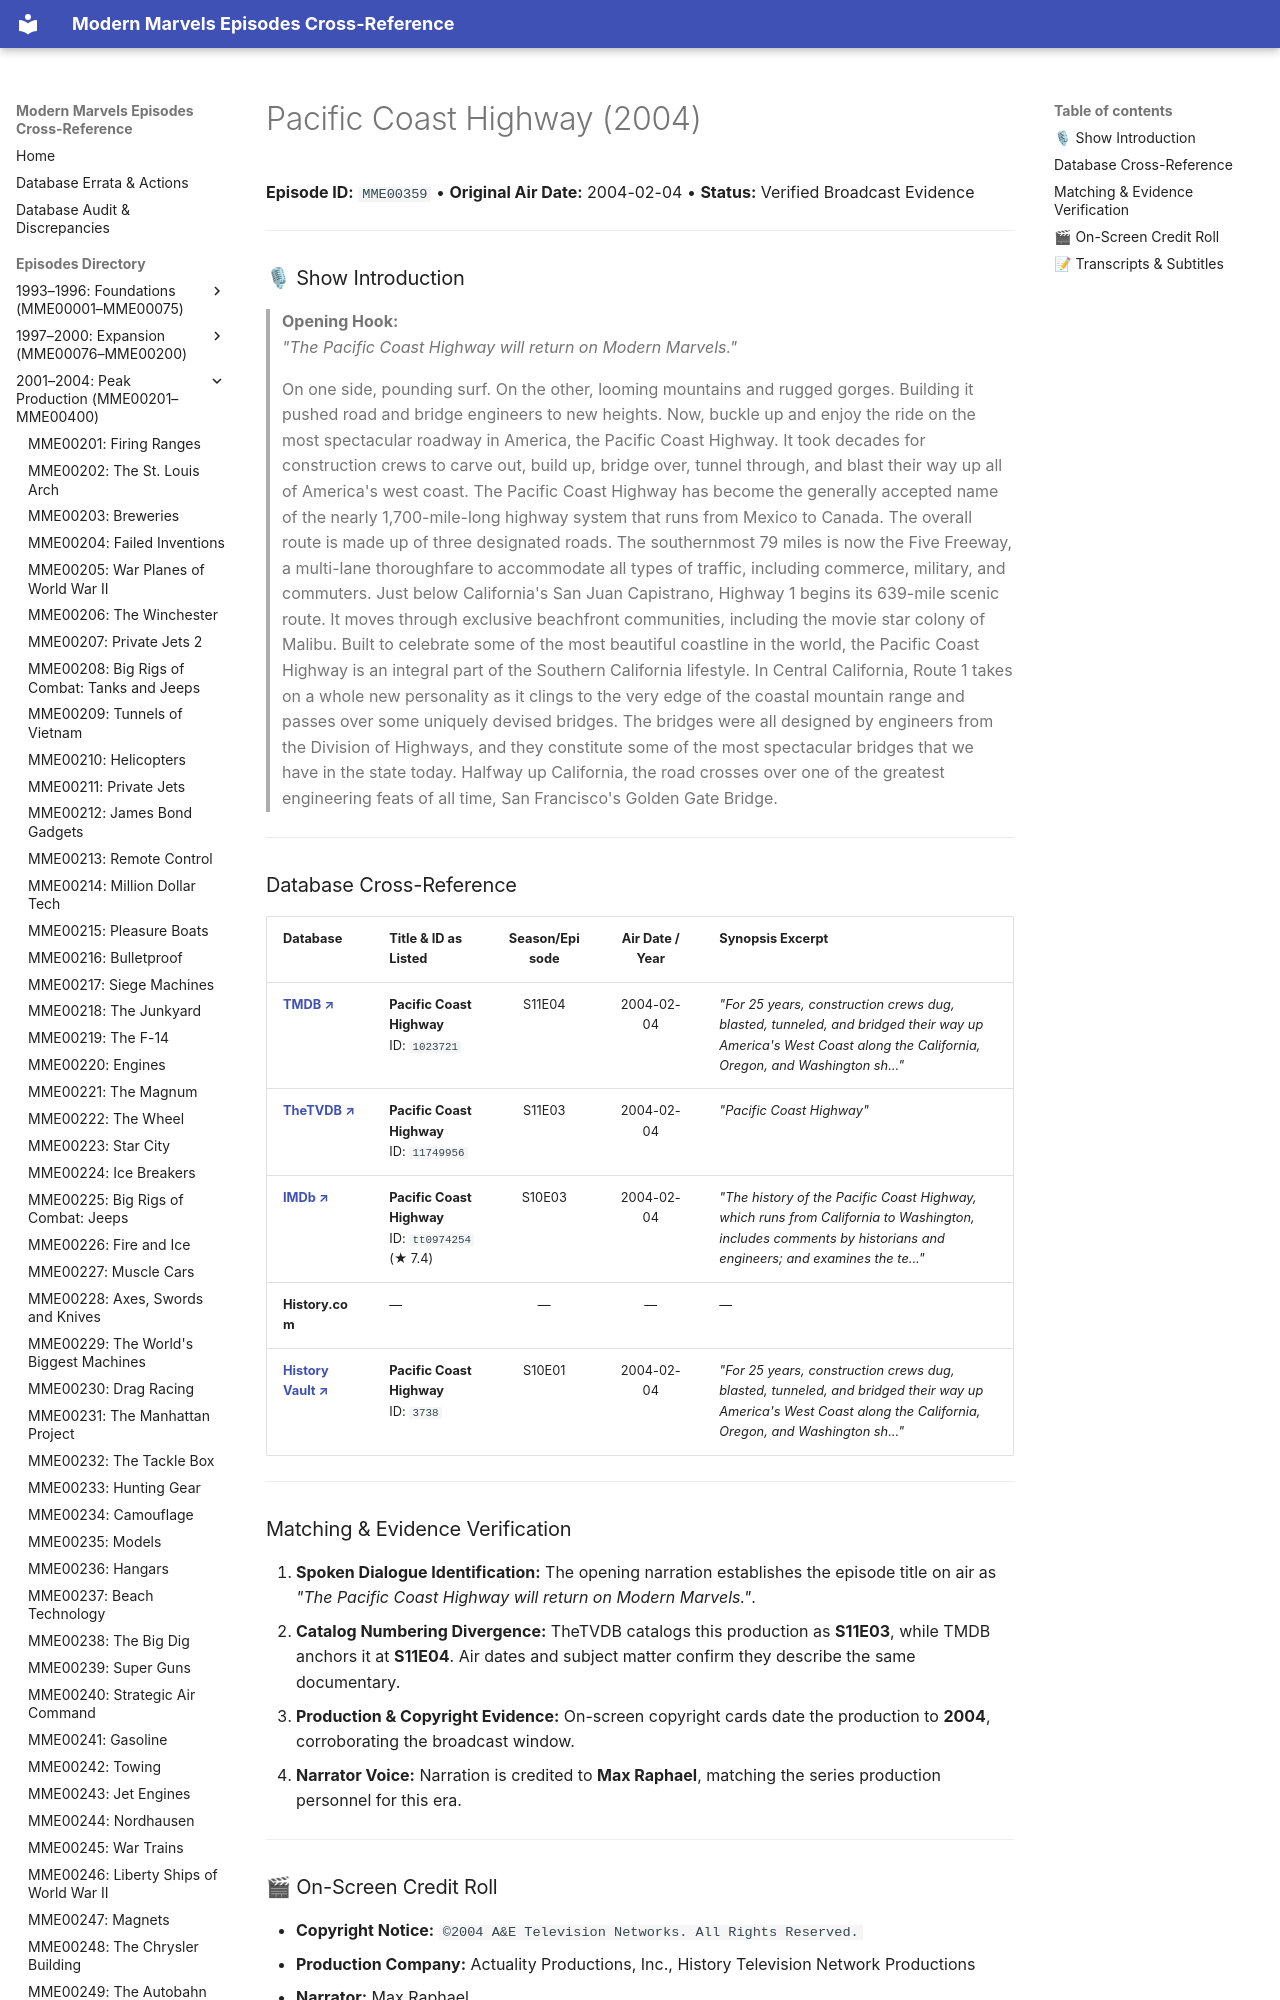

repository: ModernMarvelsFan/ModernMarvels · page: episodes/MME00359/index.html · generator: mkdocs

# Pacific Coast Highway (2004)

**Episode ID:** `MME00359` • **Original Air Date:** 2004-02-04 • **Status:** Verified Broadcast Evidence

---

### 🎙 Show Introduction

> **Opening Hook:**  
> *"The Pacific Coast Highway will return on Modern Marvels."*
